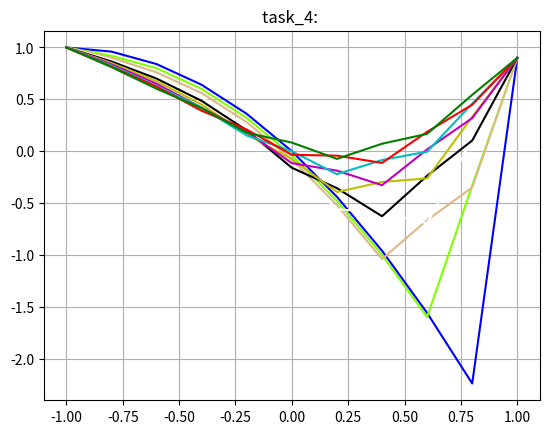
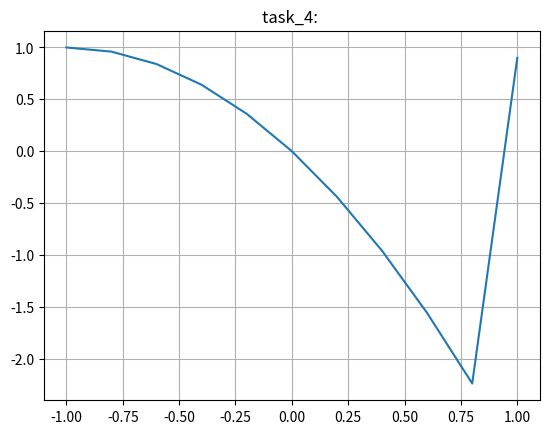
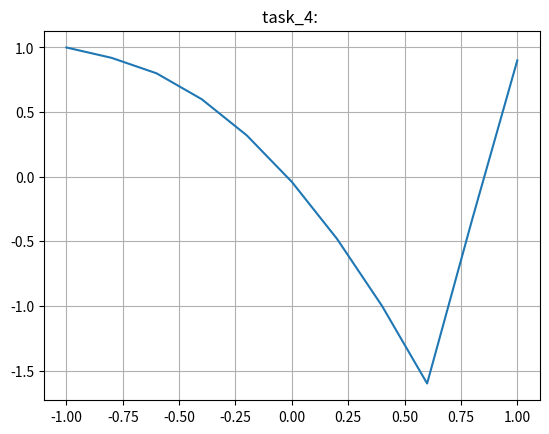
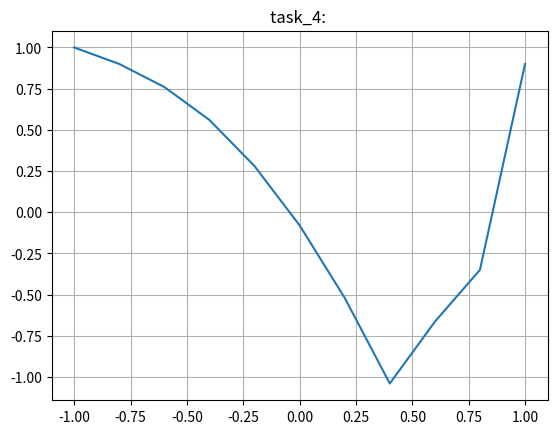
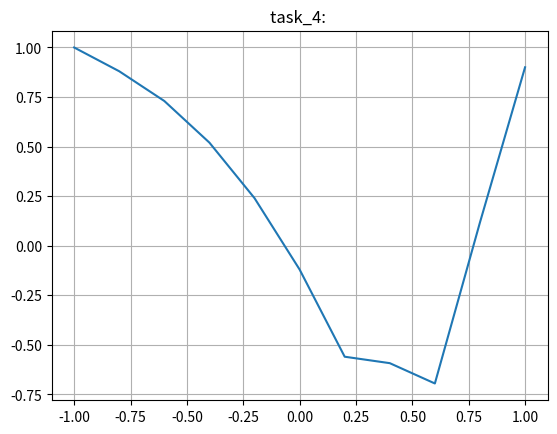
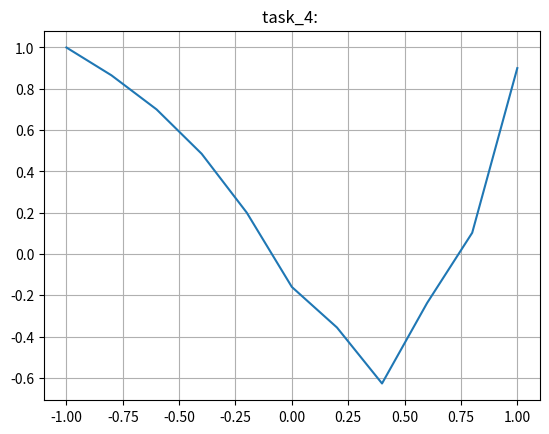
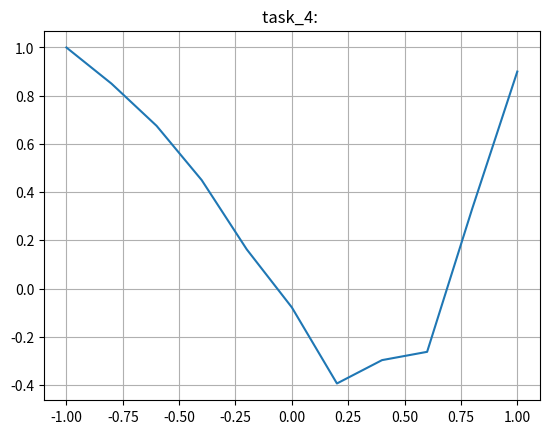
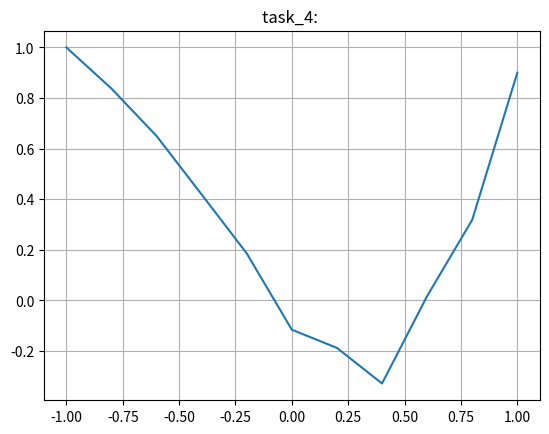
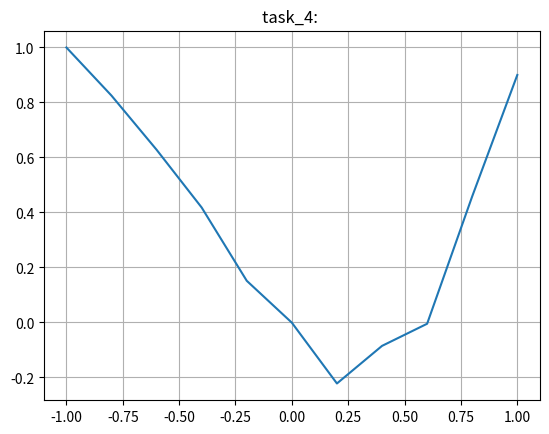
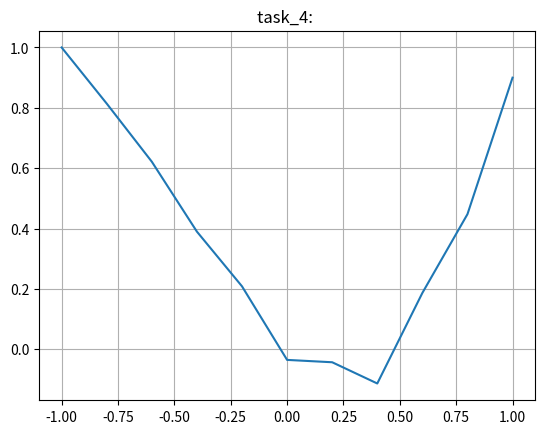
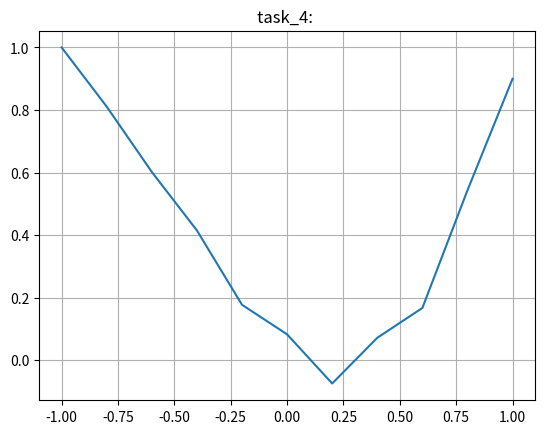
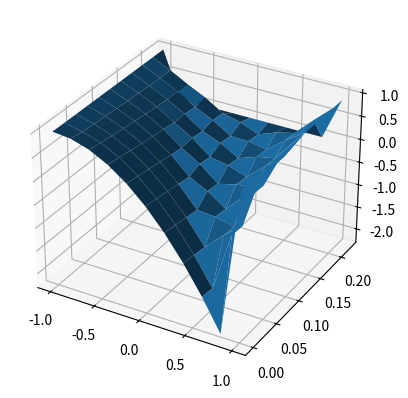

The matplotlib source for these figures, in order:
#!/usr/bin/env python3
# -*- coding: utf-8 -*-
import sympy
from sympy.solvers.solveset import linsolve
from sympy.solvers import solve
import matplotlib.pyplot as plt
from copy import copy

from mpl_toolkits.mplot3d import Axes3D
from numpy import linspace
import numpy

x = sympy.Symbol('x')
t = sympy.Symbol('t')

def calc_func_kx(matrix, i, j, func, h, tau, k):
    val = (func.subs([(t, tau * (i - 1)), (x, h * (j))])) * tau\
           + matrix[i - 1, j] \
           + tau * ( sympy.diff(k, x).subs(x, h * (j)) * (matrix[i - 1, j] - matrix[i - 1, j - 1]) / h \
           + k.subs(x, h * (j)) * (matrix[i - 1, j - 1] - 2 * matrix[i - 1, j] + matrix[i - 1, j + 1]) / h ** 2)
    return val


def build_grid(func, start, a, b, y_a, y_b, h, tau, k=(1 + 0 * x), T=None, 
               calc=calc_func_kx):
    n = int((b - a) / h)
    if not T:
        n_t = n
    else:
        n_t = int(T / tau)

    matrix = numpy.zeros((n_t + 1, n + 1))

    for i in range(n_t):
        matrix[0, i] = start.subs(x, h * i)

    for i in range(n + 1):
        matrix[i, 0] = y_a.subs(t, 0)
        matrix[i, n_t] = y_b.subs(t, tau * (n_t - 1))

    for i in range(1, n_t):
        for j in range(1, n):
            matrix[i, j] = calc(matrix, i, j, func, h, tau, k)

    return matrix

# TASK 1
print("TASK 1")
# just clamps the value
def clamp(val, mi_, ma_):
    return max(min(val, ma_), mi_)

k = 1
# redefine
k = 1

T = 0.2
a = -1
b = 1
g_1 = 1 + 0 * t
g_2 = 5 * t
num = 10

h = (b - a) / num
tau = clamp(T / num, 0.001, (a - b) ** 2 / (200 * k))
true_count = int(T / tau)

data = []
colors = ['b', 'g', 'r', 'c', 'm', 'y', 'k', 'w', 'burlywood', 'chartreuse']

X = linspace(a, b, num + 1)

func_1 = 0 * x
func_start_1 = 1 -  x ** 2

res_matrix = build_grid(func_1, func_start_1, a, b, g_1, g_2, h, tau, T=T)

plt.figure()
for i in range(num):
    plt.plot(X, res_matrix[i], color=colors[-i])
    
plt.title('task_4: ')
plt.grid(True)
plt.show()

for i in range(num):
    plt.figure()
    plt.plot(X, res_matrix[i])   
    plt.title('task_4: ')
    plt.grid(True)
    plt.show()

u = linspace(a, b, num + 1)
y = linspace(0, (true_count + 1) * tau, (true_count + 1))
X, Y = numpy.meshgrid(u, y)

z_ = []
for i in range(true_count + 1):
    z_ += res_matrix[i].tolist()
    
zs = numpy.array(z_)
Z = zs.reshape(X.shape)

fig = plt.figure()
ax = fig.add_subplot(111, projection='3d')
ax.plot_surface(X, Y, Z)
